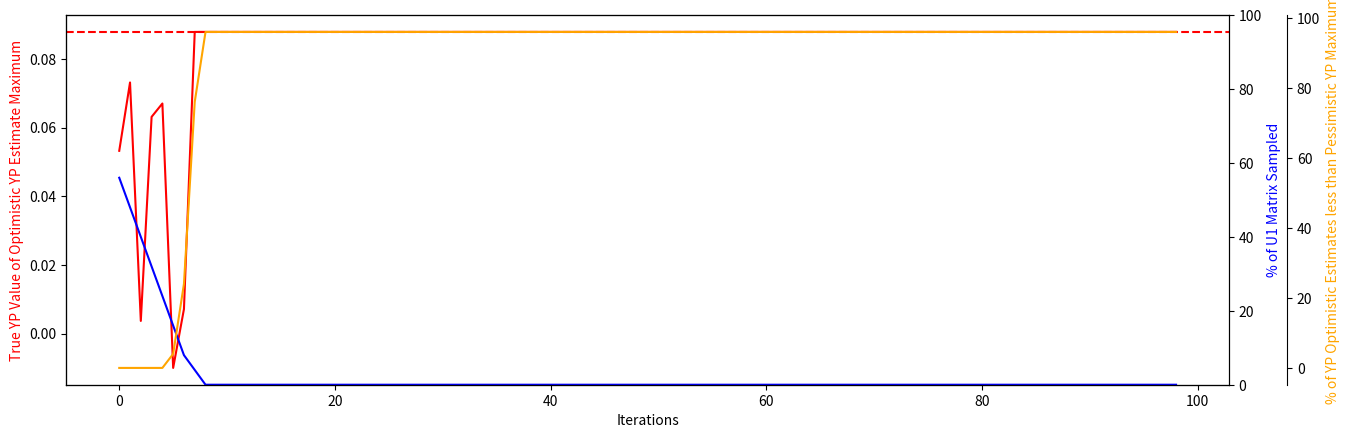

Write Python code to recreate this figure. (Note: this script raises an exception after producing the figure.)
import argparse
import numpy as np
from numpy import random as rand
import matplotlib.pyplot as plt

def parse_args():
    """
    Helper function to set up command line argument parsing
    """
    parser = argparse.ArgumentParser()
    # Set up arguments
    parser.add_argument("-s", "--strategynumber", default=5, type=int,
                        help = 'Number of Strategies for each player')
    parser.add_argument("-t", "--timesteps", default=100, type=int,
                        help='Number of timesteps')
    parser.add_argument("-k", "--optimismconstant", default=0.5, type=float,
                        help='Optimistic Constant')
    return parser.parse_args()

def OptYPInitCalc_old(mat, n,k):
    """
    Calculate the YP component
    """
    nex = np.zeros((n, n))
    for a in range(n):

        for b in range(n):
            val = 0

            for i in range(n):
                const1 = True if i == a else False

                for j in range(n):
                    const2 = True if j == b else False

                    if (not const1) and (not const2):
                        if not np.isnan(mat[i, j]):
                            val += mat[i, j] / (n ** 2)
                        else:
                            val += 1 / (n ** 2) * k

                    elif const1 and const2:
                        if not np.isnan(mat[i, j]):
                            val += mat[i, j] * (n - 1) ** 2 / (n ** 2)
                        else:
                            val += (n - 1) ** 2 / (n ** 2) * k
                    else:
                        if not np.isnan(mat[i, j]):
                            val += mat[i, j] * (-n + 1) / (n ** 2)
                        else:
                            val += (-n + 1) / (n ** 2) * (0.5-k)
            nex[a, b] = val
    return nex

def PesYPInitCalc_old(mat,n,k):
    """
    Calculate Pessimistic YP component
    """
    nex = np.zeros((n, n))
    for a in range(n):

        for b in range(n):
            val = 0

            for i in range(n):
                const1 = True if i == a else False

                for j in range(n):
                    const2 = True if j == b else False

                    if (not const1) and (not const2):
                        if not np.isnan(mat[i, j]):
                            val += mat[i, j] / (n ** 2)
                        else:
                            val += 1 / (n ** 2) * (0.5-k)

                    elif const1 and const2:
                        if not np.isnan(mat[i, j]):
                            val += mat[i, j] * (n - 1) ** 2 / (n ** 2)
                        else:
                            val += (n - 1) ** 2 / (n ** 2) * (0.5-k)

                    else:
                        if not np.isnan(mat[i, j]):
                            val += mat[i, j] * (-n + 1) / (n ** 2)
                        else:
                            val += (-n + 1) / (n ** 2) * (k)
            nex[a, b] = val
    return nex

def OptYPInitCalc(mat, n, k):
    """
    Calculate the YP component
    """
    nex = np.ones((n, n)) * ((n - 1) ** 2 / (n ** 2))

    a = 0
    for b in range(n):
        OptYPUpdate(mat, nex, n, a, b, mat[a, b], k)

    b = 0
    for a in range(n - 1):
        OptYPUpdate(mat, nex, n, a + 1, b, mat[a + 1, b], k)

    return nex

def PesYPInitCalc(mat, n, k):
    """
    Calculate the YP component
    """
    nex = -np.ones((n, n)) * ((n - 1) ** 2 / (n ** 2))

    a = 0
    for b in range(n):
        PesYPUpdate(mat, nex, n, a, b, k)

    b = 0
    for a in range(n - 1):
        PesYPUpdate(mat, nex, n, a + 1, b, k)

    return nex

def OptYPUpdate(mat, YP, n, a, b, newval,k):
    """
    Update the YP matrix based on a new sample in the utility matrix

    Arguments:
    mat -- the utility matrix
    YP -- the YP matrix
    n -- the size of the matrices
    a -- the row index of the new sample
    b -- the column index of the new sample
    newval -- new sample value

    Returns:
    mat -- the updated utility matrix
    YP -- the updated YP matrix
    """

    mat[a,b] = newval

    # Update the YP matrix using the new sample
    for i in range(n):
        # Check if the row index is the same as the new sample
        const1 = True if i == a else False
        for j in range(n):
            # Check if the column index is the same as the new sample
            const2 = True if j == b else False

            #Update the optimistic value with the true value with relevant weights
            if (not const1) and (not const2):
                YP[i, j] += mat[a, b] / (n ** 2) - 1 / (n ** 2) * k
            elif const1 and const2:
                YP[i, j] += mat[a, b] * (n - 1) ** 2 / (n ** 2) - (n - 1) ** 2 / (n ** 2) * k
            else:
                YP[i, j] += mat[a, b] * (-n + 1) / (n ** 2) - (-n + 1) / (n ** 2) * (0.5-k)
    return mat, YP

def PesYPUpdate(mat, YP, n, a, b,k):
    """
    Update the YP matrix based on a new sample in the utility matrix

    Arguments:
    mat -- the utility matrix
    YP -- the YP matrix
    n -- the size of the matrices
    a -- the row index of the new sample
    b -- the column index of the new sample
    newval -- new sample value

    Returns:
    mat -- the updated utility matrix
    YP -- the updated YP matrix
    """


    # Update the YP matrix using the new sample
    for i in range(n):
        # Check if the row index is the same as the new sample
        const1 = True if i == a else False
        for j in range(n):
            # Check if the column index is the same as the new sample
            const2 = True if j == b else False
            #Update the optimistic value with the true value with relevant weights
            if (not const1) and (not const2):
                YP[i, j] += mat[a, b] / (n ** 2) - 1 / (n ** 2) * (0.5-k)
            elif const1 and const2:
                YP[i, j] += mat[a, b] * (n - 1) ** 2 / (n ** 2) - (n - 1) ** 2 / (n ** 2) * (0.5-k)
            else:
                YP[i, j] += mat[a, b] * (-n + 1) / (n ** 2) - (-n + 1) / (n ** 2) * k
    return YP

def FindNash(game):
    one_max_indices = np.argmax(game, axis=0)
    two_max_indices = np.argmax(game, axis=1)

    NashIndices = []

    n = len(one_max_indices)

    for i in range(n):
        if two_max_indices[one_max_indices[i]] == i:
            NashIndices.append([i,one_max_indices[i]])

    return NashIndices

def main(**kwargs):

    # Dimension of Problem
    n = kwargs.get("strategynumber")

    game = rand.randint(-12500, 12501, (n, n)) / 100000
    #game = np.ones((n, n)) * -0.1
    #game[5,19] = 0.125

    MaxPotential = np.max(game)
    MinPotential = np.min(game)

    NashIndices = (FindNash(game))

    # Find max indices
    # Vmax1, Vmax2 = np.unravel_index(np.argmax(game, axis=None), game.shape)

    # Define the two unknown utility functions - rewards are between -0.25,0.25
    UnknownU2 = np.zeros((n, n))
    UnknownU1 = np.zeros((n, n))

    UnknownU2[:, -1] = 0
    UnknownU1[-1, :] = 0

    for i in range(n - 1):
        UnknownU2[:, -2 - i] = UnknownU2[:, -1 - i] + game[:, -2 - i] - game[:, -1 - i]
        UnknownU1[-2 - i, :] = UnknownU1[-1 - i, :] + game[-2 - i, :] - game[-1 - i]

    UnknownU1 += 0.25
    UnknownU2 += 0.25

    # Calculate the components for comparison
    Phi = np.eye(n) - 1 / n * np.ones((n, n))
    Xi = 1 / n * np.ones((n, n))

    UnknownY1 = np.matmul(Phi, np.matmul(UnknownU1, Xi))[:, 0]
    UnknownY2 = np.matmul(Xi, np.matmul(UnknownU2, Phi))[0, :]
    UnknownYP = np.matmul(Phi, np.matmul(UnknownU1, Phi))

    UnknownY1 = UnknownY1 - UnknownY1[0] + 0.5
    UnknownY2 = UnknownY2 - UnknownY2[0] + 0.5

    #Prepare arrays for savings the sampled utility difference sums
    Sum1 = np.zeros(n)
    Sum2 = np.zeros(n)

    Sum1[0] = 0.5
    Sum2[0] = 0.5

    # Prepare arrays for known samples
    KnownU2 = np.full((n, n), np.nan)
    KnownU1 = np.full((n, n), np.nan)

    # Initialize First Player Fixed Values
    KnownU1[0, 0] = UnknownU1[0, 0]
    KnownU2[0, 0] = UnknownU2[0, 0]

    # Update KnownU1, KnownU2, and Sum1/Sum2
    KnownU1[0, 1:] = UnknownU1[0, 1:]
    KnownU2[0, 1:] = UnknownU2[0, 1:]
    Sum1[1:] = KnownU1[0, 1:] - KnownU1[0, 0] + 0.5

    KnownU2[1:, 0] = UnknownU2[1:, 0]
    KnownU1[1:, 0] = UnknownU1[1:, 0]
    Sum2[1:] = KnownU2[1:, 0] - KnownU2[0, 0] + 0.5

    N1 = np.ones(n)
    N2 = np.ones(n)

    t = 1
    previous = 0
    eps = 0.01
    diff = 2

    Vs = []
    Ps = []
    Percent1 = []
    Percent2 = []
    Nash = []
    Gaps = []

    k = kwargs.get("optimismconstant")

    YP1 = OptYPInitCalc(KnownU1, n,k)
    YP2 = OptYPInitCalc(KnownU2, n,k)

    YP1Pes = PesYPInitCalc(KnownU1, n,k)
    YP2Pes = PesYPInitCalc(KnownU2, n,k)

    ## Loop Until we reach convergence

    t_max = kwargs.get("timesteps")

    active_indices = []
    for index in np.ndindex(game.shape):
        active_indices.append(list(index))

    while t < t_max:
        # Optimistic estimates of factor matrix vectors
        OptY1 = Sum1 / N1 + np.sqrt(np.log(t)/N1)
        OptY2 = Sum2 / N2 + np.sqrt(np.log(t)/N2)

        # Pessimistic estimates of factor matrix vectors
        PesY1 = Sum1 / N1 - np.sqrt(np.log(t) / N1)
        PesY2 = Sum2 / N2 - np.sqrt(np.log(t) / N2)

        YP = (YP1)

        YPes = (YP1Pes)

        # Optimistic potential matrix estimate
        CurrentPotentialEstimate = YP + np.array([OptY1] * len(OptY1)).T + np.array([OptY2] * len(OptY2))
        CurrentPotentialEstimate = YP

        # Pessimistic potential matrix estimate
        PessimisticPotentialEstimate = YPes + np.array([OptY1] * len(OptY1)).T + np.array([OptY2] * len(OptY2))
        PessimisticPotentialEstimate = YPes

        # Find maximum of potential matrix estimate
        ind1, ind2 = np.unravel_index(np.argmax(CurrentPotentialEstimate, axis=None),
                                      CurrentPotentialEstimate.shape)

        new_act = []

        for ind in active_indices:
            if CurrentPotentialEstimate[ind[0],ind[1]] > np.max(PessimisticPotentialEstimate):
                new_act.append(ind)

        one = False
        two = False

        if len(new_act) != 0:
            active_indices = np.array(new_act)
            rand_active_ind = np.random.choice(range(len(active_indices)), size=1, replace=False)

            rand_ind1 = active_indices[rand_active_ind][0][0]
            rand_ind2 = active_indices[rand_active_ind][0][1]

            if np.isnan(KnownU1[rand_ind1, rand_ind2]):
                KnownU1,YP1 = OptYPUpdate(KnownU1, YP1, n, rand_ind1, rand_ind2, UnknownU1[rand_ind1, rand_ind2],k)
                YP1Pes = PesYPUpdate(KnownU1, YP1Pes, n, rand_ind1, rand_ind2, k)

                One = KnownU1[rand_ind1, rand_ind2] - KnownU1[0, rand_ind2]
                Sum1[rand_ind1] += One + 0.5
                N1[rand_ind1] += 1
                one = True
            if np.isnan(KnownU2[rand_ind1, rand_ind2]):
                KnownU2,YP2 = OptYPUpdate(KnownU2, YP2, n, rand_ind1, rand_ind2, UnknownU2[rand_ind1, rand_ind2],k)
                YP2Pes = PesYPUpdate(KnownU2, YP2Pes, n, rand_ind1, rand_ind2 ,k)

                # Update samples for other components
                Two = KnownU2[rand_ind1, rand_ind2] - KnownU2[rand_ind1, 0]
                Sum2[rand_ind2] += Two + 0.5
                N2[rand_ind2] += 1
                two = True

        if (two is False) and (one is False) and (np.isnan(KnownU1).any()):
            print(np.argwhere(np.isnan(KnownU1))[0])
            rand_ind1 = np.argwhere(np.isnan(KnownU1))[0][0]
            rand_ind2 = np.argwhere(np.isnan(KnownU1))[0][1]
            KnownU1, YP1 = OptYPUpdate(KnownU1, YP1, n, rand_ind1, rand_ind2, UnknownU1[rand_ind1, rand_ind2], k)
            YP1Pes = PesYPUpdate(KnownU1, YP1Pes, n, rand_ind1, rand_ind2, k)

            One = KnownU1[rand_ind1, rand_ind2] - KnownU1[0, rand_ind2]
            Sum1[rand_ind1] += One + 0.5
            N1[rand_ind1] += 1

        PesGap = np.count_nonzero(CurrentPotentialEstimate < np.max(PessimisticPotentialEstimate))/(n**2) * 100

        #Maximum Potential Value
        MaxV = CurrentPotentialEstimate[ind1, ind2]

        #Sample new estimates
        if np.any(np.isnan(KnownU1[ind1,:])):
            other2 = np.nanargmin(KnownU1[ind1,:])
        else:
            other2 = rand.randint(0, n)

        if np.any(np.isnan(KnownU2[:, ind2])):
            other1 = np.nanargmin(KnownU2[:, ind2])
        else:
            other1 = rand.randint(0, n)

        if np.isnan(KnownU1[ind1, other2]):
            KnownU1,YP1 = OptYPUpdate(KnownU1, YP1, n, ind1, other2, UnknownU1[ind1, other2], k)
            YP1Pes = PesYPUpdate(KnownU1, YP1Pes, n, ind1, other2,  k)

        if np.isnan(KnownU2[other1, ind2]):
            KnownU2,YP2 = OptYPUpdate(KnownU2, YP2, n, other1, ind2, UnknownU2[other1, ind2],k)
            YP2Pes = PesYPUpdate(KnownU2, YP2Pes, n, other1, ind2, k)

        if np.isnan(KnownU1[ind1, ind2]):
            KnownU1,YP1 = OptYPUpdate(KnownU1, YP1, n, ind1, ind2, UnknownU1[ind1, ind2],k)
            YP1Pes = PesYPUpdate(KnownU1, YP1Pes, n, ind1, ind2, k)

        if np.isnan(KnownU2[ind1, ind2]):
            KnownU2,YP2 = OptYPUpdate(KnownU2, YP2, n, ind1, ind2, UnknownU2[ind1, ind2],k)
            YP2Pes = PesYPUpdate(KnownU2, YP2Pes, n, ind1, ind2, k)

        #Update samples for other components
        One = KnownU1[ind1, other2] - KnownU1[0, other2]
        Two = KnownU2[other1, ind2] - KnownU2[other1, 0]

        Sum1[ind1] += One + 0.5
        Sum2[ind2] += Two + 0.5

        # Update sample counter for each difference value
        N1[ind1] += 1
        N2[ind2] += 1

        #Update time index
        t += 1

        #Max Index Potential Value
        #Vs.append(game[ind1, ind2])
        Vs.append(UnknownYP[ind1,ind2])

        Ps.append(YP[ind1, ind2])

        #Append gap
        Gaps.append(PesGap)

        #Check if point is a Nash Eq
        if [ind1,ind2] in NashIndices:
            Nash.append(MaxPotential)
        else:
            Nash.append(MinPotential)

        # Calculate the percentage of NaN values
        Percent1.append((np.count_nonzero(np.isnan(KnownU1)) / KnownU1.size) * 100)
        Percent2.append((np.count_nonzero(np.isnan(KnownU2)) / KnownU2.size) * 100)


    diff = OptYPInitCalc_old(KnownU1, n,k) - UnknownYP
    print((np.count_nonzero(np.isnan(KnownU1))))
    print(np.sum(np.abs(np.matmul(Phi, np.matmul(KnownU1, Phi)) - UnknownYP)))
    print(np.sum(np.abs(diff)))
    print(np.sum(np.abs(YP-UnknownYP)))



    # create a figure and axis object
    fig, ax1 = plt.subplots()
    fig.set_figwidth(15)
    # plot the first array using the left y-axis
    ax1.plot(Vs, color='red')
    #ax1.plot(Ps, color='green')
    ax1.set_xlabel('Iterations')
    ax1.set_ylabel('True YP Value of Optimistic YP Estimate Maximum', color='red')
    ax1.axhline(y=np.max(UnknownYP), color='r', linestyle='--')
    #ax1.axhline(y=np.max(game), color='r', linestyle='--')

    ax1.fill_between(range(t_max-1), Nash, where=(np.array(Nash) > np.min(game)), alpha=0.5, color='green')

    # create a twin axis object on the right side
    ax2 = ax1.twinx()

    # plot the second array using the right y-axis
    ax2.plot(Percent1, color='blue',label = 'Percent of U1 Values Sampled')
    #ax2.plot(Percent2, color='green',label = 'Percent of U2 Values Sampled')
    ax2.set_ylabel('% of U1 Matrix Sampled', color='blue')
    ax2.set_ylim([0,100])

    # create a twin axis object on the right side
    ax3 = ax1.twinx()

    # plot the second array using the right y-axis
    ax3.plot(Gaps, color='orange', label='Gap')
    ax3.set_ylabel('% of YP Optimistic Estimates less than Pessimistic YP Maximum', color='orange')
    ax3.spines.right.set_position(("axes", 1.05))

    # set the title of the plot
    plt.savefig("Figures/Test")

if __name__ == "__main__":
    # Parse args
    args = vars(parse_args())
    # Execute main
    main(**args)
